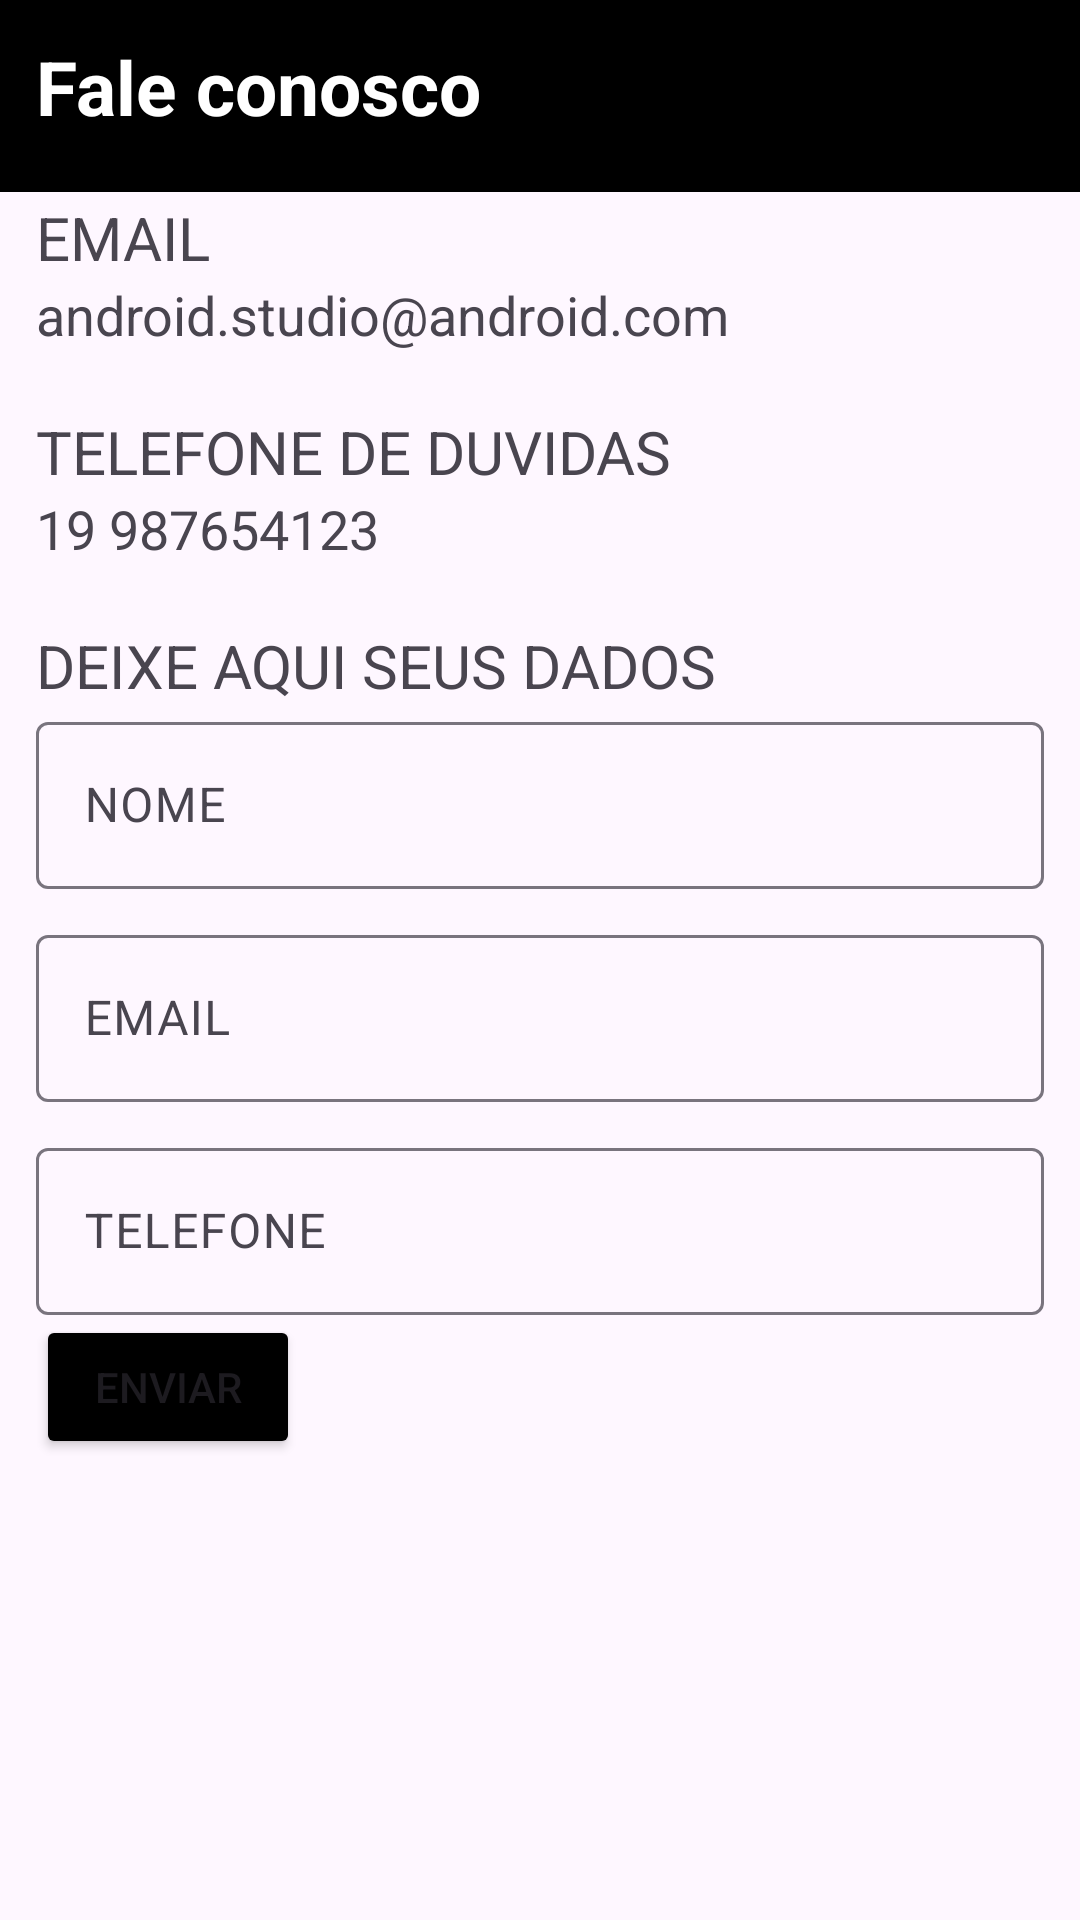

Write the Android layout XML for this screen, with the resource values it uses.
<!-- AndroidManifest.xml: application theme Theme.LugaLuga -->
<!-- res/layout/fragment_faleconosco2.xml -->
<?xml version="1.0" encoding="utf-8"?>
<FrameLayout xmlns:android="http://schemas.android.com/apk/res/android"
    xmlns:tools="http://schemas.android.com/tools"
    android:layout_width="match_parent"
    android:layout_height="match_parent"
    xmlns:app="http://schemas.android.com/apk/res-auto"
    tools:context=".view.FaleConoscoFragment">

    <androidx.appcompat.widget.Toolbar
        android:id="@+id/my_toolbar"
        android:layout_width="match_parent"
        android:layout_height="?attr/actionBarSize"
        android:background="@color/black"
        app:titleTextColor="@color/white"
        android:elevation="0dp"
        app:layout_constraintTop_toTopOf="parent"
        android:theme="@style/ThemeOverlay.AppCompat.ActionBar"
        app:popupTheme="@style/ThemeOverlay.AppCompat.Light"
        />

    <androidx.constraintlayout.widget.ConstraintLayout
        android:layout_width="match_parent"
        android:layout_height="wrap_content"
        android:layout_margin="12dp"
        app:layout_constraintTop_toBottomOf="@id/my_toolbar">

        <TextView
            android:id="@+id/fale_conosco"
            android:layout_width="match_parent"
            android:layout_height="wrap_content"
            android:text="@string/fale"
            android:textSize="25dp"
            android:textStyle="bold"
            android:textColor="@color/white"
            app:layout_constraintStart_toStartOf="parent"
            app:layout_constraintTop_toTopOf="parent" />
        <TextView
            android:id="@+id/duvidas"
            android:layout_width="match_parent"
            android:layout_height="wrap_content"
            android:text="@string/hint_email"
            android:textSize="20dp"
            android:layout_marginTop="20dp"
            app:layout_constraintTop_toBottomOf="@id/fale_conosco" />
        <TextView
            android:id="@+id/emailFaleConosco"
            android:layout_width="match_parent"
            android:layout_height="wrap_content"
            android:text="@string/nav_header_subtitle"
            android:textSize="18dp"
            app:layout_constraintTop_toBottomOf="@id/duvidas"/>
        <TextView
            android:id="@+id/tel_FaleConosco"
            android:layout_width="match_parent"
            android:layout_height="wrap_content"
            android:text="@string/telDuvidas"
            android:layout_marginTop="20dp"
            android:textSize="20dp"
            app:layout_constraintTop_toBottomOf="@id/emailFaleConosco"/>
        <TextView
            android:id="@+id/telefoneDuv"
            android:layout_width="match_parent"
            android:layout_height="wrap_content"
            android:text="@string/telefone"
            android:textSize="18dp"
            app:layout_constraintTop_toBottomOf="@id/tel_FaleConosco"/>
        <TextView
            android:id="@+id/cadastroEmail"
            android:layout_width="match_parent"
            android:layout_height="wrap_content"
            android:text="@string/deixar_dados"
            android:textSize="20dp"
            android:layout_marginTop="20dp"
            app:layout_constraintTop_toBottomOf="@id/telefoneDuv"/>

        <com.google.android.material.textfield.TextInputLayout
            android:id="@+id/nomeDuv"
            android:layout_width="match_parent"
            android:layout_height="wrap_content"
            android:hint="@string/nome"
            app:layout_constraintTop_toBottomOf="@+id/cadastroEmail"
            >
            <com.google.android.material.textfield.TextInputEditText
                android:layout_width="match_parent"
                android:layout_height="wrap_content" />
        </com.google.android.material.textfield.TextInputLayout>

        <com.google.android.material.textfield.TextInputLayout
            android:id="@+id/outlinedTextField"
            android:layout_width="match_parent"
            android:layout_height="wrap_content"
            android:layout_marginTop="10dp"
            android:hint="@string/hint_email"
            app:layout_constraintTop_toBottomOf="@+id/nomeDuv"
            >
            <com.google.android.material.textfield.TextInputEditText
                android:layout_width="match_parent"
                android:layout_height="wrap_content" />
        </com.google.android.material.textfield.TextInputLayout>

        <com.google.android.material.textfield.TextInputLayout
            android:id="@+id/telCliente"
            android:layout_width="match_parent"
            android:layout_height="wrap_content"
            android:hint="@string/telefoneCliente"
            android:layout_marginTop="10dp"
            app:layout_constraintTop_toBottomOf="@+id/outlinedTextField"
            >
            <com.google.android.material.textfield.TextInputEditText
                android:layout_width="match_parent"
                android:layout_height="wrap_content" />
        </com.google.android.material.textfield.TextInputLayout>

        <Button
            android:id="@+id/btnEnviar"
            android:layout_width="wrap_content"
            android:layout_height="wrap_content"
            android:backgroundTint="@color/black"
            android:text="Enviar"
            app:layout_constraintTop_toBottomOf="@+id/telCliente"
            tools:layout_editor_absoluteX="149dp" />


    </androidx.constraintlayout.widget.ConstraintLayout>



</FrameLayout>
<!-- resources referenced by this layout -->
<resources>
  <string name="deixar_dados">DEIXE AQUI SEUS DADOS</string>
  <string name="fale">Fale conosco</string>
  <string name="hint_email">EMAIL</string>
  <string name="nav_header_subtitle">android.studio@android.com</string>
  <string name="nome">NOME</string>
  <string name="telDuvidas">TELEFONE DE DUVIDAS</string>
  <string name="telefone">19 987654123</string>
  <string name="telefoneCliente">TELEFONE</string>
  <style name="Theme.LugaLuga" parent="Base.Theme.LugaLuga" />
  <style name="Base.Theme.LugaLuga" parent="Theme.Material3.DayNight.NoActionBar">
          
          <item name="colorPrimary">@color/black</item>
      </style>
  <!-- not gathered from this repository: default colours our renderer supplied (Android Studio template values) -->
  <color name="black">#FF000000</color>
  <color name="white">#FFFFFFFF</color>
</resources>
